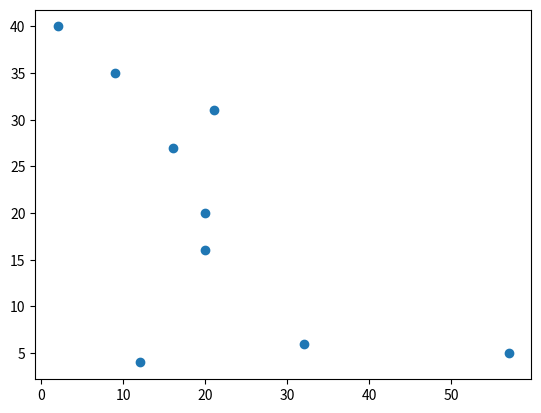

The matplotlib source for this figure:
# libraries
import matplotlib.pyplot as plt
import numpy as np
import pandas as pd
tab=[[20, 20, 81],
  [21, 31, 23],
  [20, 16, 1],
  [57, 5, 74],
  [12, 4, 26],
  [32, 6, 54],
  [9, 35, 12],
  [16, 27, 15],
  [2, 40, 13]
]
# Create a dataset:
d = {'x': [], 'y': []}

for i in range (len(tab)):
  
  d['x'].append(tab[i][0])
  d['y'].append(tab[i][1])
df = pd.DataFrame(data=d)
# plot
plt.plot( 'x','y', data=df, linestyle='none', marker='o')

plt.show()
